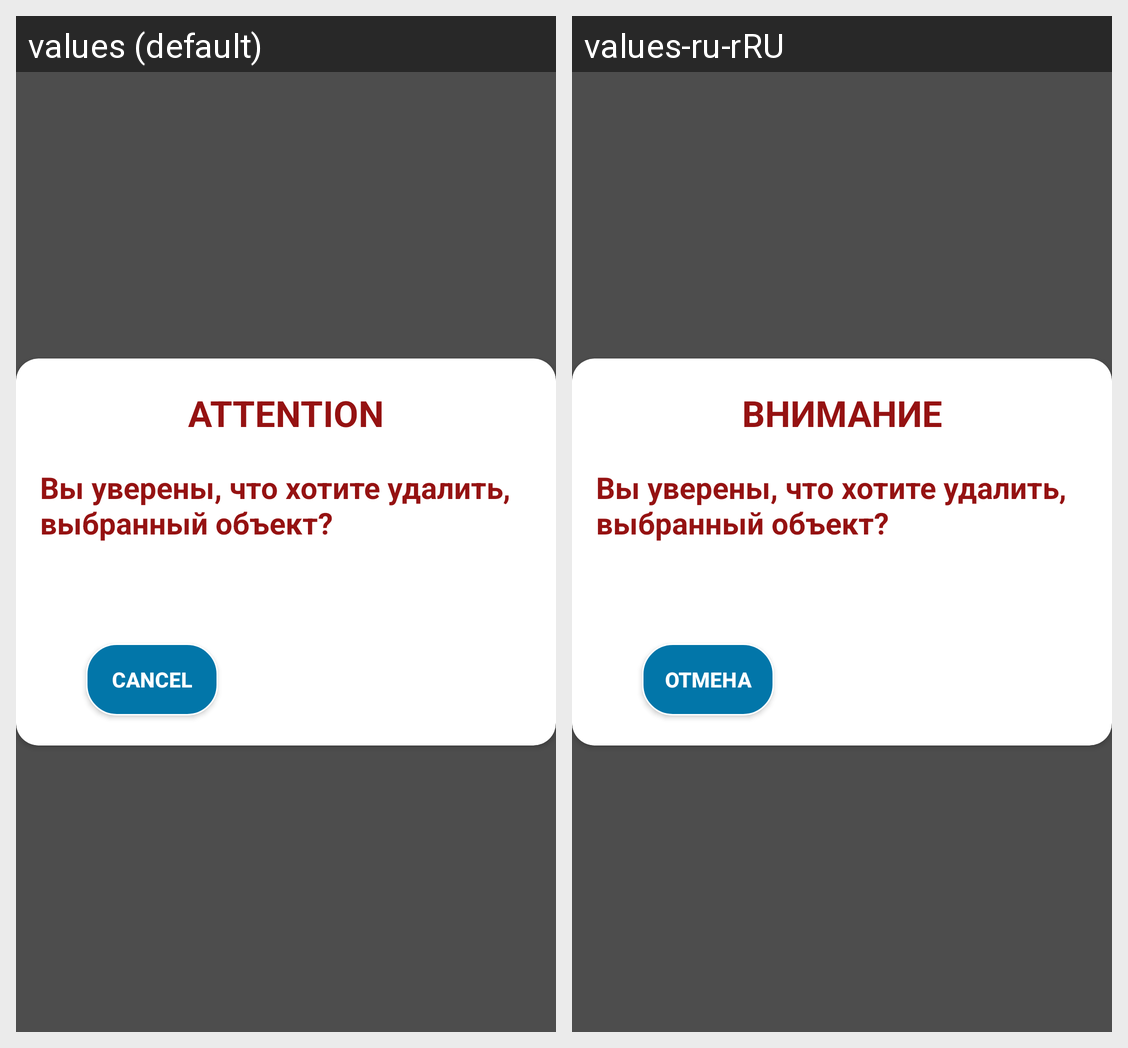

This grid shows one Android layout under two languages. Give, for every string resource on the screen, its name, the default text and each shown locale's text.
Android screen res/layout/delete_dialog.xml rendered under 2 locales, left to right: values (default), values-ru-rRU. Device: Nexus 5 (rendered at 1080×1920; each locale shown at half size, 540×960, under a caption strip naming it); theme Base.Theme.BlueNoActionBar.
Strings drawn on this screen, with the default value and each locale's value (text and hints the layout hard-codes, and strings that could not be matched under every locale, appear in the picture but are not listed):

cancel
  values: Cancel
  values-ru-rRU: Отмена

attention
  values: ATTENTION
  values-ru-rRU: ВНИМАНИЕ
